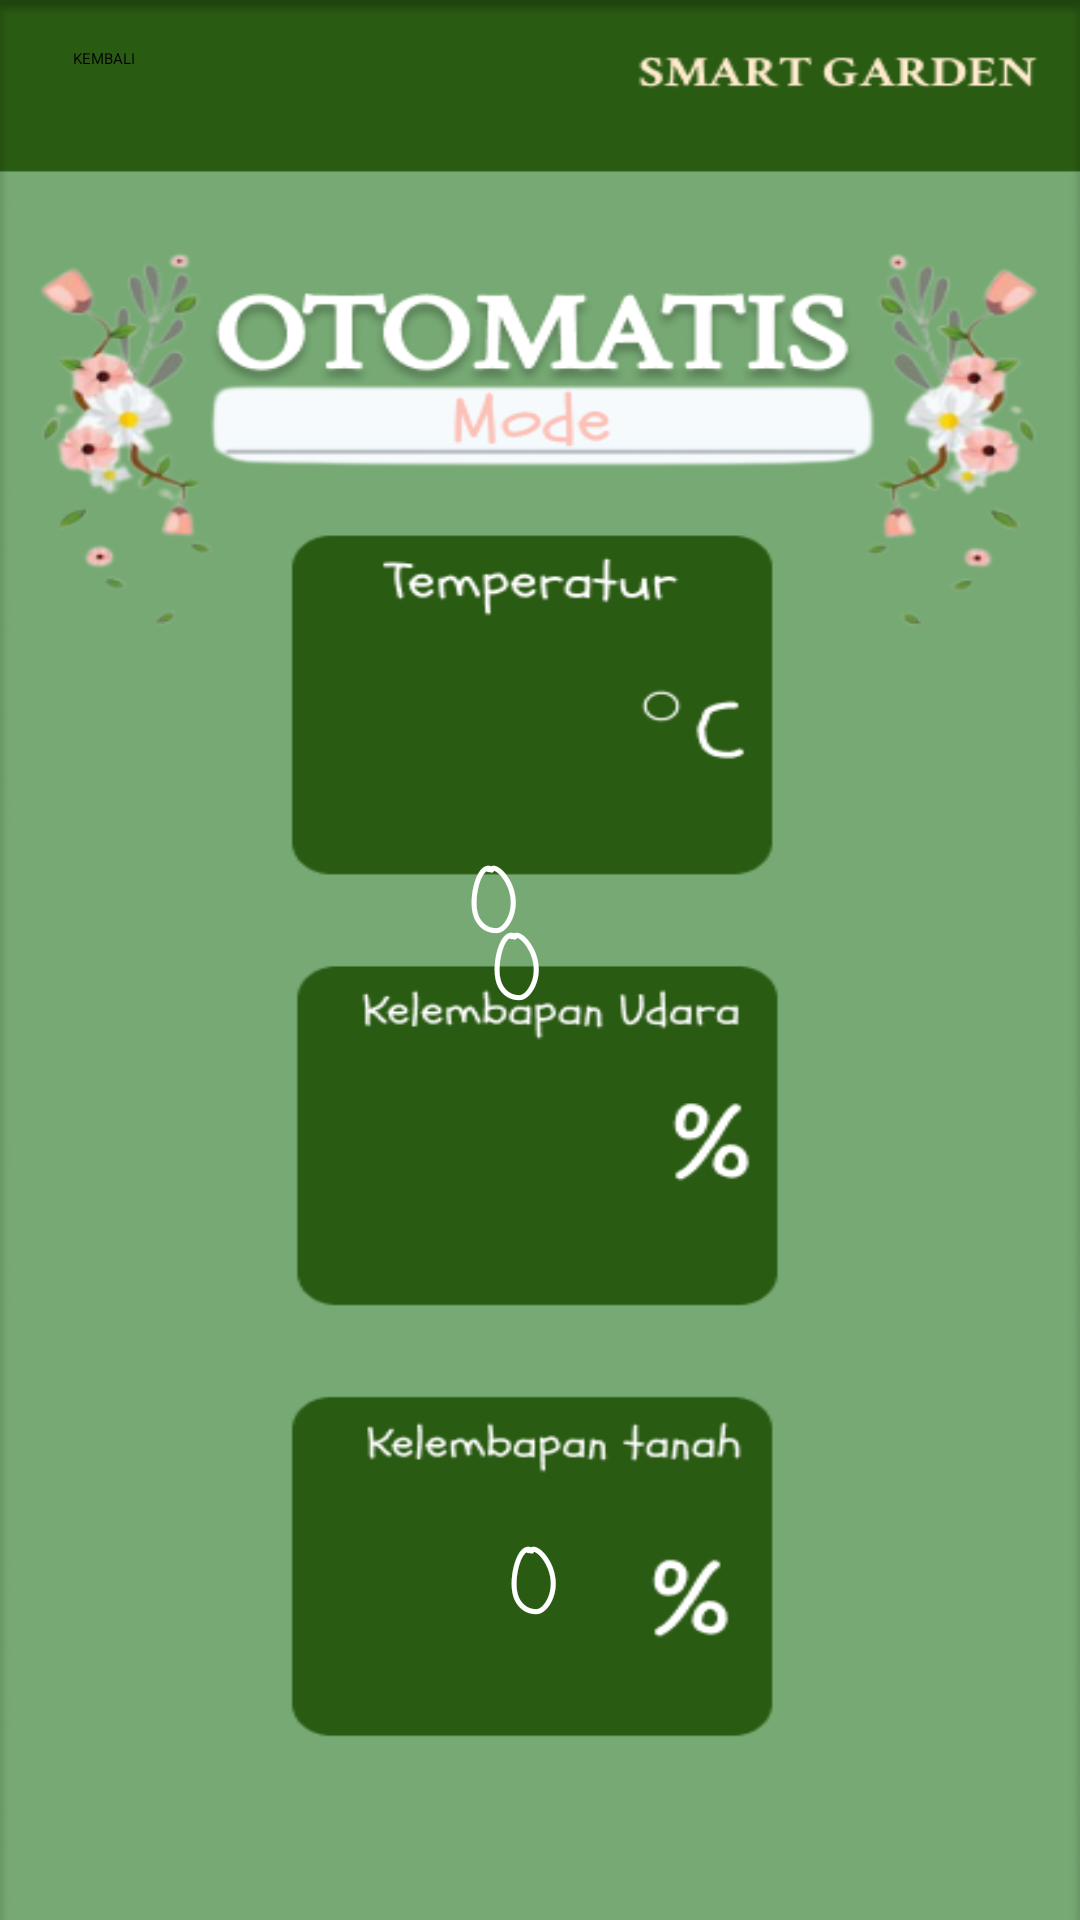

Android layout source for this screen:
<!-- AndroidManifest.xml: application theme Theme.SmartGarden -->
<!-- res/layout/activity_otomatis.xml -->
<?xml version="1.0" encoding="utf-8"?>
<androidx.constraintlayout.widget.ConstraintLayout xmlns:android="http://schemas.android.com/apk/res/android"
    xmlns:app="http://schemas.android.com/apk/res-auto"
    xmlns:tools="http://schemas.android.com/tools"
    android:layout_width="match_parent"
    android:layout_height="match_parent"
    android:background="@drawable/temperature"
    tools:context=".OtomatisActivity">

    <Button
        android:id="@+id/back2"
        android:layout_width="wrap_content"
        android:layout_height="wrap_content"
        android:layout_marginStart="16dp"
        android:layout_marginTop="16dp"
        android:layout_marginEnd="307dp"
        android:backgroundTint="@color/teal_700"
        android:text="KEMBALI"
        app:cornerRadius="8dp"
        app:layout_constraintEnd_toEndOf="parent"
        app:layout_constraintStart_toStartOf="parent"
        app:layout_constraintTop_toTopOf="parent" />

    <TextView
        android:id="@+id/mois_tv"
        android:layout_width="wrap_content"
        android:layout_height="wrap_content"
        android:layout_marginEnd="30dp"
        android:fontFamily="casual"
        android:text="0"
        android:textColor="#FFFFFF"
        android:textSize="30sp"
        app:layout_constraintBottom_toBottomOf="parent"
        app:layout_constraintEnd_toEndOf="parent"
        app:layout_constraintHorizontal_bias="0.541"
        app:layout_constraintStart_toStartOf="parent"
        app:layout_constraintTop_toTopOf="parent"
        app:layout_constraintVertical_bias="0.853" />

    <TextView
        android:id="@+id/temp_tv"
        android:layout_width="wrap_content"
        android:layout_height="wrap_content"
        android:layout_marginStart="156dp"
        android:layout_marginTop="280dp"
        android:fontFamily="casual"
        android:text="0"
        android:textColor="#FFFFFF"
        android:textSize="30sp"
        app:layout_constraintStart_toStartOf="parent"
        app:layout_constraintTop_toTopOf="parent" />

    <TextView
        android:id="@+id/hum_tv"
        android:layout_width="wrap_content"
        android:layout_height="wrap_content"
        android:layout_marginBottom="292dp"
        android:fontFamily="casual"
        android:text="0"
        android:textColor="#FFFFFF"
        android:textSize="30sp"
        app:layout_constraintBottom_toBottomOf="parent"
        app:layout_constraintEnd_toEndOf="parent"
        app:layout_constraintHorizontal_bias="0.477"
        app:layout_constraintStart_toStartOf="parent" />

</androidx.constraintlayout.widget.ConstraintLayout>
<!-- resources referenced by this layout -->
<resources>
  <color name="teal_700">#599959</color>
  <!-- drawable temperature: png bitmap (drawable, 63402 bytes) -->
</resources>
